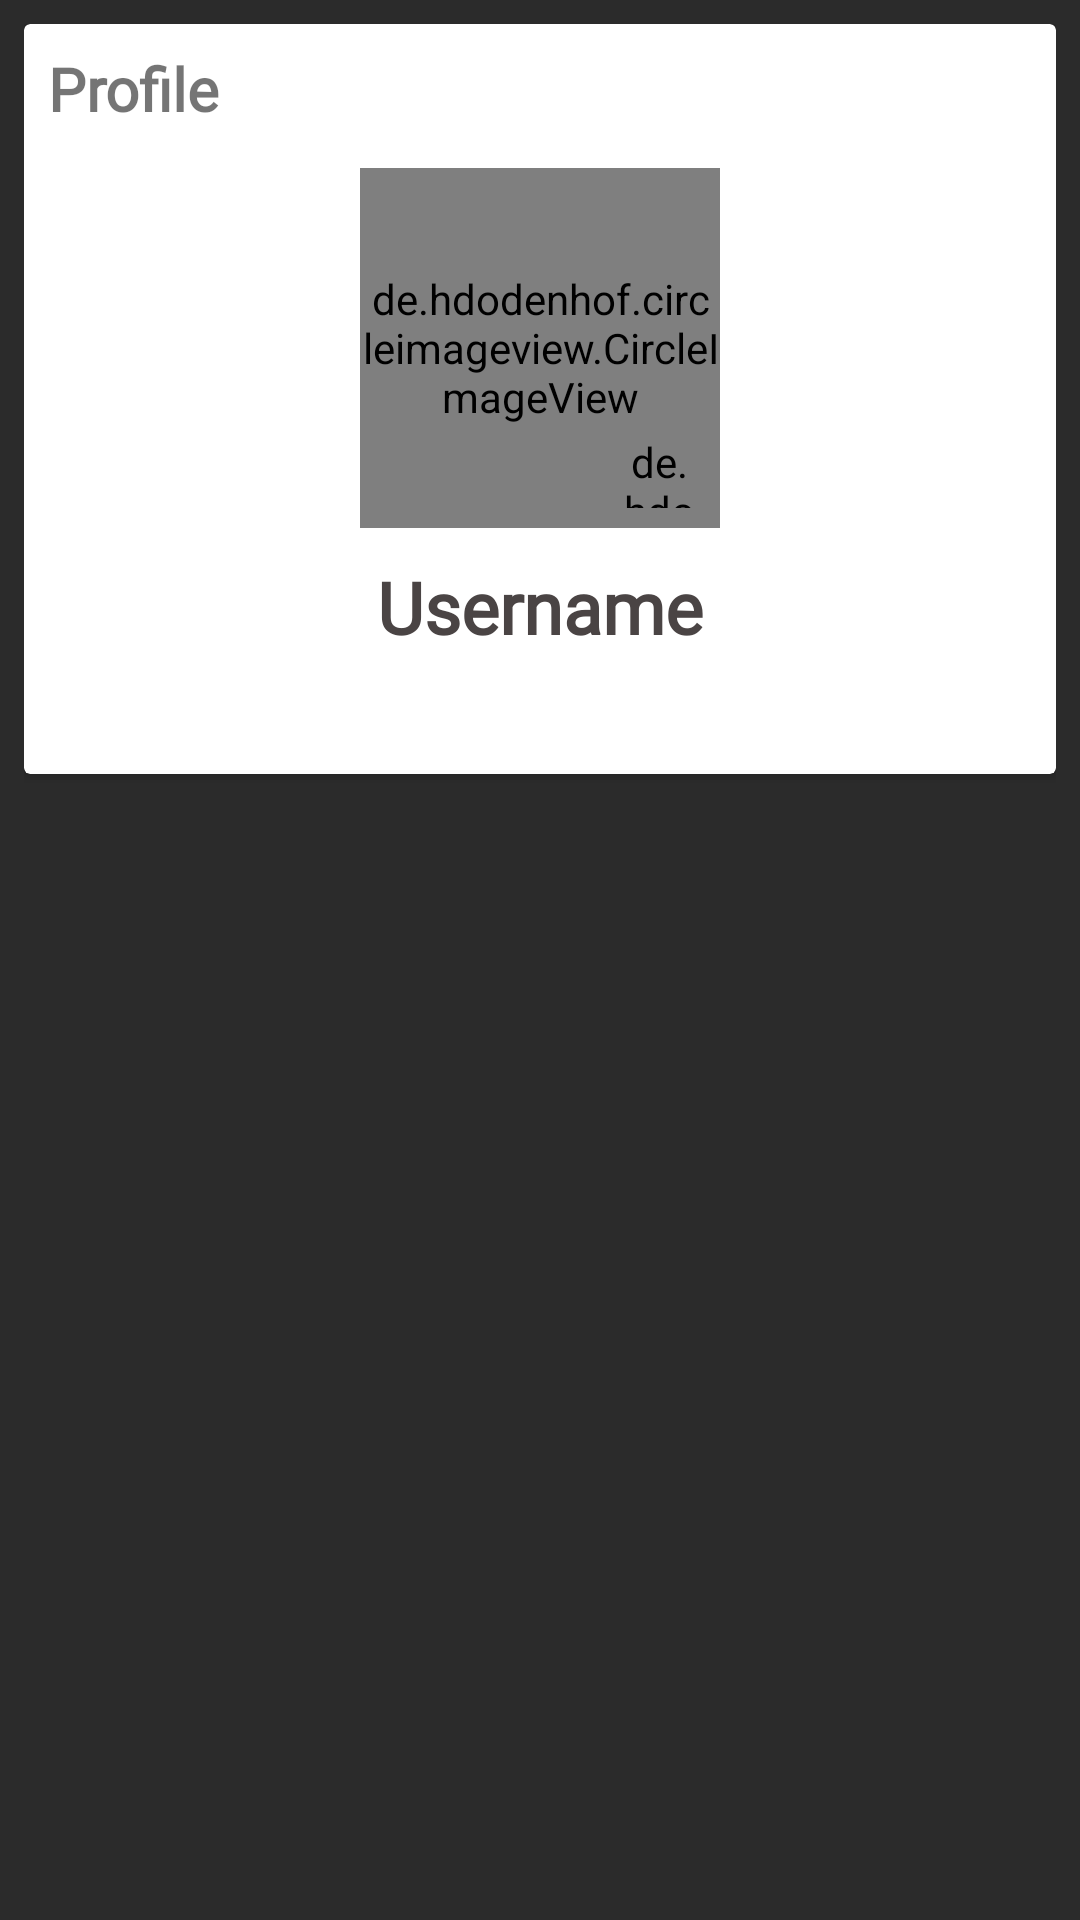

Reconstruct the res/layout file that produces this screen, plus the resources it refers to.
<!-- AndroidManifest.xml: application theme Theme.MessApp -->
<!-- res/layout/fragment_profile.xml -->
<?xml version="1.0" encoding="utf-8"?>
<RelativeLayout xmlns:android="http://schemas.android.com/apk/res/android"
    xmlns:tools="http://schemas.android.com/tools"
    android:layout_width="match_parent"
    android:layout_height="match_parent"
    xmlns:app="http://schemas.android.com/apk/res-auto"
    android:background="#2B2B2B"
    android:padding="8dp"
    tools:context=".Fragment.ProfileFragment">

    <androidx.cardview.widget.CardView
        android:layout_width="match_parent"
        android:layout_height="wrap_content">

        <RelativeLayout
            android:layout_width="match_parent"
            android:padding="8dp"
            android:layout_height="250dp">

            <TextView
                android:layout_width="wrap_content"
                android:layout_height="wrap_content"
                android:fontFamily="@font/montserrat"
                android:text="Profile"
                android:textSize="20dp"
                android:textStyle="bold" />

            <de.hdodenhof.circleimageview.CircleImageView
                android:id="@+id/user_image"
                android:layout_width="120dp"
                android:layout_height="120dp"
                android:layout_centerHorizontal="true"
                android:layout_marginTop="40dp">

            </de.hdodenhof.circleimageview.CircleImageView>

            <de.hdodenhof.circleimageview.CircleImageView
                android:layout_width="25dp"
                android:layout_height="25dp"
                android:layout_below="@+id/user_image"
                android:layout_marginStart="-33dp"
                android:layout_marginLeft="-33dp"
                android:layout_marginTop="-32dp"
                android:layout_toEndOf="@+id/user_image"
                android:layout_toRightOf="@+id/user_image"
                android:src="@drawable/ic_edit"
                app:civ_circle_background_color="#FFAB03" />

            <TextView
                android:id="@+id/username"
                android:layout_width="wrap_content"
                android:layout_height="wrap_content"
                android:layout_below="@+id/user_image"
                android:layout_centerHorizontal="true"
                android:layout_marginTop="10dp"
                android:fontFamily="@font/montserrat"
                android:text="Username"
                android:textColor="#4A4444"
                android:textSize="24sp"
                android:textStyle="bold" />




        </RelativeLayout>
    </androidx.cardview.widget.CardView>

</RelativeLayout>
<!-- resources referenced by this layout -->
<resources>
  <!-- drawable ic_edit (drawable) -->
  <vector android:height="21dp" android:tint="?attr/colorControlNormal"
      android:viewportHeight="24" android:viewportWidth="24"
      android:width="21dp" xmlns:android="http://schemas.android.com/apk/res/android">
      <path android:fillColor="@android:color/black" android:pathData="M14.06,9.02l0.92,0.92L5.92,19L5,19v-0.92l9.06,-9.06M17.66,3c-0.25,0 -0.51,0.1 -0.7,0.29l-1.83,1.83 3.75,3.75 1.83,-1.83c0.39,-0.39 0.39,-1.02 0,-1.41l-2.34,-2.34c-0.2,-0.2 -0.45,-0.29 -0.71,-0.29zM14.06,6.19L3,17.25L3,21h3.75L17.81,9.94l-3.75,-3.75z"/>
  </vector>
  <style name="Theme.MessApp" parent="Theme.AppCompat.Light.NoActionBar">
          
          <item name="colorPrimary">#C96EC6</item>
          <item name="colorPrimaryVariant">@color/PrimaryDark</item>
          <item name="colorOnPrimary">@color/white</item>
          
          <item name="colorSecondary">@color/teal_200</item>
          <item name="colorSecondaryVariant">@color/teal_700</item>
          <item name="colorOnSecondary">@color/black</item>
          
          <item name="android:statusBarColor" tools:targetApi="l">?attr/colorPrimaryVariant</item>
          
      </style>
  <color name="PrimaryDark">#EDC52A</color>
  <color name="white">#FFFFFFFF</color>
  <color name="teal_200">#FF03DAC5</color>
  <color name="teal_700">#FF018786</color>
  <color name="black">#FF000000</color>
</resources>
